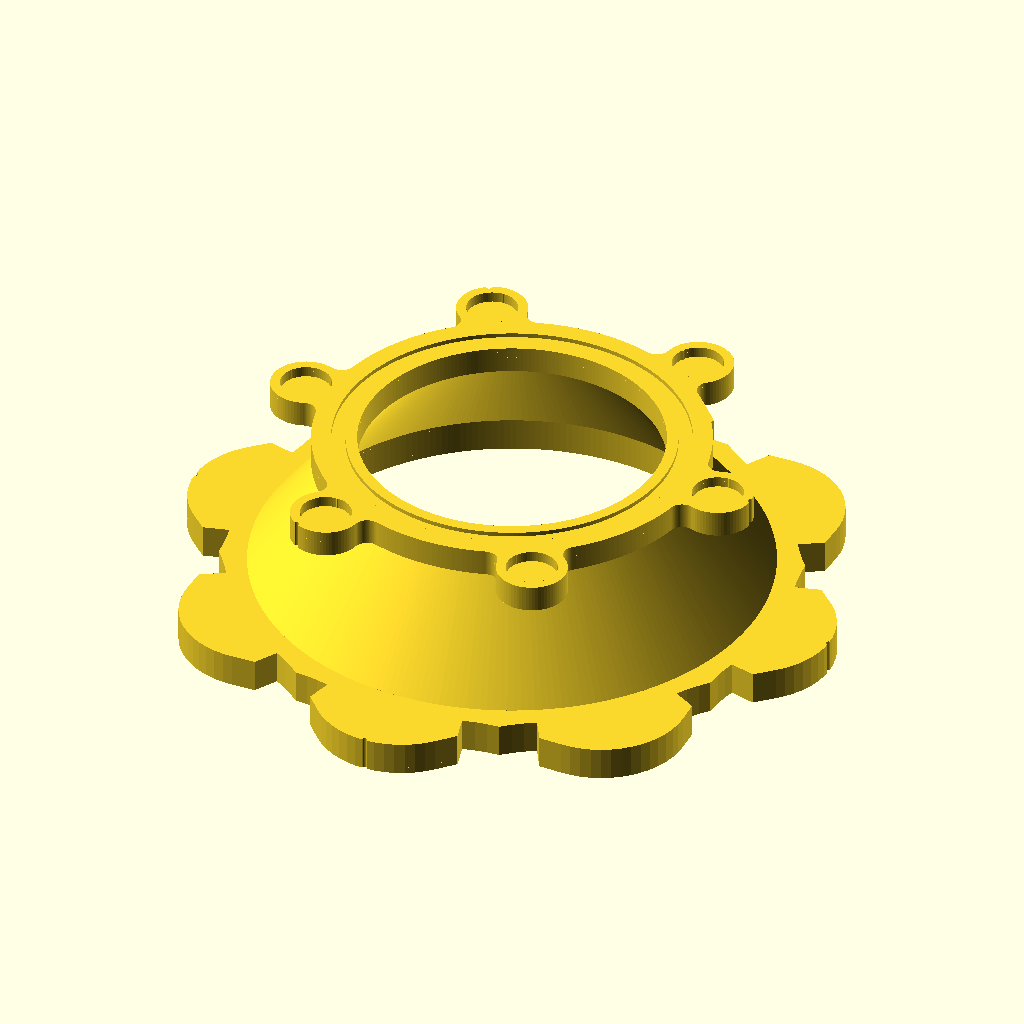
Cell 1: the model at its default parameters.
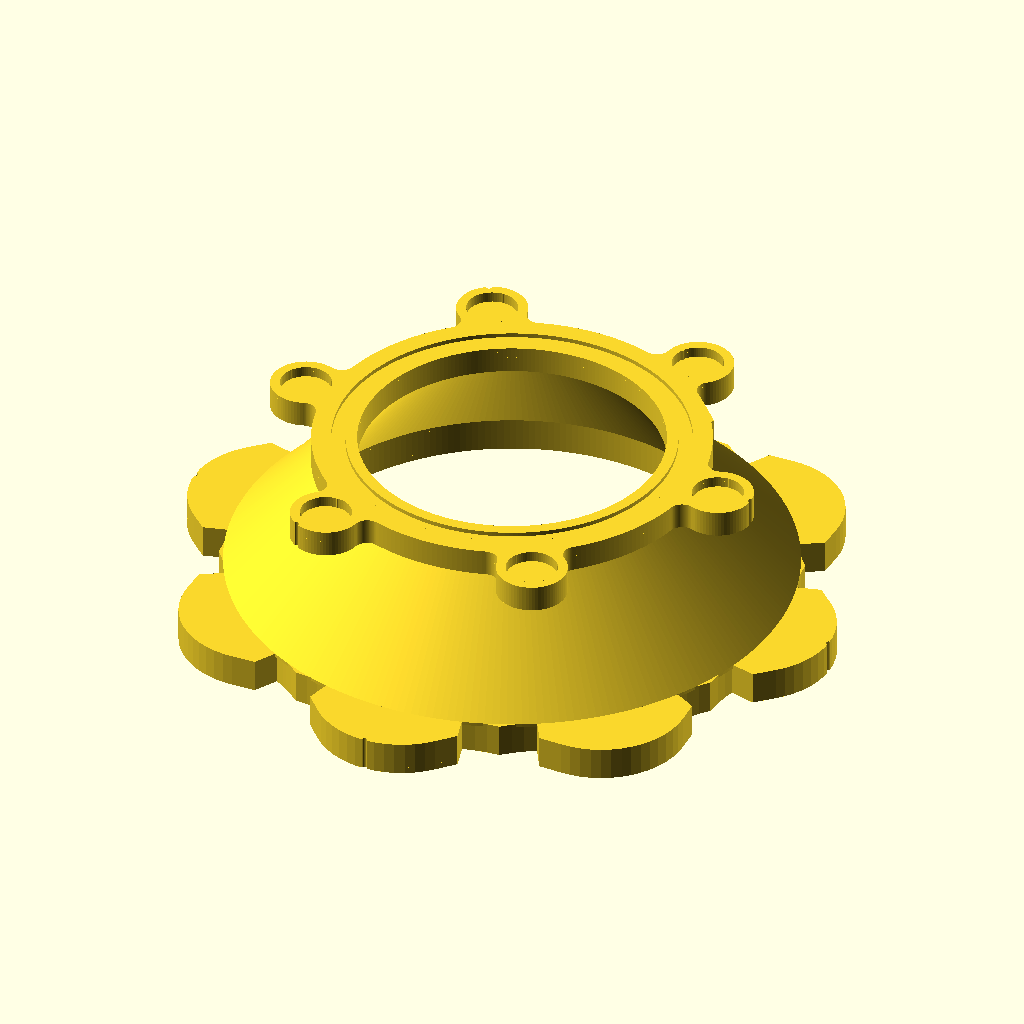
Cell 2: the same model with cone_wall0 = 14.
The same orthographic view direction (rotation 55°, 0°, 25°; colour scheme Cornfield) for every cell, with the view re-fitted per cell, so scale and position can differ between cells.
Source of the model, abluft/abluft_verjuengung.scad:
// =====================================================================
//  Verjuengung 150 -> 100/110: 150er Magnetflansch + Trichter + 110er-Ende (Magnetflansch, Schlauchstutzen oder Rohrstumpf)
//  Eigene Parameter (end110, Trichterwand, Rohrstumpf pipe_*) stehen HIER; gemeinsam genutzt (cone_len, stub_*, bead_*, adapter_t) in abluft_system.scad.
//  part = funnel | oring150_face | assembly
// =====================================================================
include <abluft_system.scad>

end110 = "magnet";      // 110er-Ende: "magnet" = Magnetflansch | "stub" = Schlauchstutzen mit Wulsten | "pipe" = glatter Rohrstumpf (gerade oder gewinkelt) zum Ueberstuelpen der Muffe eines 110er-Rohrs
cone_wall0   = 7.0;     // Wandstaerke (radial) am 150er-Ende

/* [Rohrstumpf am 110er-Ende (nur end110="pipe")] */
pipe_od      = 109;     // Aussendurchmesser des Stumpfs (Muffe des 110er-Rohrs wird darueber geschoben)
pipe_bore_d  = 100;     // Innendurchmesser (lichte Weite)
pipe_len     = 36;      // Laenge des geraden Stumpfs (bei Winkel: gemessen ab Ende des Bogens)
pipe_angle   = 0;       // 0 = gerade, sonst Winkel des Bogens in Grad (z. B. 45 oder 90)
pipe_straight = 0;      // "bend distance": ungebogene Strecke zwischen Trichter und Beginn des Bogens (nur bei pipe_angle > 0)
pipe_bend_r  = 80;      // Biegeradius der Mittellinie (muss groesser als pipe_od/2 sein)
pipe_dir     = 0;       // Richtung des Bogens um die Achse in Grad (0 = zur +X-Seite)
pipe_chamfer = 1.0;     // Einfuehrfase am Rohrende (aussen)


// ---- Rohrstumpf (gerade oder gewinkelt) als ein Polyeder ohne Boolesche Operationen ----
// Ringe senkrecht zum Pfad: [Mittelpunkt, Richtung e1 in der Biegeebene, Aussenradius]; Start bei z=0 in +Z-Richtung
NP = 240;
function pipe_path() =
    let(a = pipe_angle, Rb = pipe_bend_r,
        nb = a > 0 ? max(2, ceil(a / 5)) : 0,
        s  = a > 0 ? pipe_straight : 0,
        E  = [Rb * (1 - cos(a)), 0, s + Rb * sin(a)],
        t  = [sin(a), 0, cos(a)],
        e1 = [cos(a), 0, -sin(a)],
        ro = pipe_od / 2)
    concat([[[0, 0, 0], [1, 0, 0], ro]],
           s > 0 ? [[[0, 0, s], [1, 0, 0], ro]] : [],
           nb > 0 ? [for (k = [1 : nb]) let(f = a * k / nb) [[Rb * (1 - cos(f)), 0, s + Rb * sin(f)], [cos(f), 0, -sin(f)], ro]] : [],
           [[E + t * (pipe_len - pipe_chamfer), e1, ro]],
           [[E + t * pipe_len, e1, ro - pipe_chamfer]]);
module pipe_stub() {
    assert(pipe_angle == 0 || pipe_bend_r > pipe_od / 2 + 5, "pipe_bend_r muss deutlich groesser als pipe_od/2 sein");
    path = pipe_path();
    K = len(path);
    ri = pipe_bore_d / 2;
    // Punkte: erst alle Aussenringe, dann alle Innenringe (gleiche Winkelphase wie rotate_extrude)
    pts = concat(
        [for (k = [0 : K - 1]) for (i = [0 : NP - 1])
            path[k][0] + path[k][2] * (cos(360 * i / NP) * path[k][1] + sin(360 * i / NP) * [0, 1, 0])],
        [for (k = [0 : K - 1]) for (i = [0 : NP - 1])
            path[k][0] + ri * (cos(360 * i / NP) * path[k][1] + sin(360 * i / NP) * [0, 1, 0])]);
    faces = concat(
        [for (k = [0 : K - 2], i = [0 : NP - 1]) each let(j = (i + 1) % NP, a = k * NP + i, b = k * NP + j, c = (k + 1) * NP + j, d = (k + 1) * NP + i) [[a, d, c], [a, c, b]]],
        [for (k = [0 : K - 2], i = [0 : NP - 1]) each let(j = (i + 1) % NP, a = K * NP + k * NP + i, b = K * NP + k * NP + j, c = K * NP + (k + 1) * NP + j, d = K * NP + (k + 1) * NP + i) [[a, b, c], [a, c, d]]],
        [for (i = [0 : NP - 1]) each let(j = (i + 1) % NP) [[i, j, K * NP + j], [i, K * NP + j, K * NP + i]]],
        [for (i = [0 : NP - 1]) each let(j = (i + 1) % NP, o = (K - 1) * NP) [[o + i, K * NP + o + j, o + j], [o + i, K * NP + o + i, K * NP + o + j]]]);
    polyhedron(points = pts, faces = faces, convexity = 10);
}



echo(str("Magnete gesamt: inner=", n_mag_150, " nut=", n_mag_150, " funnel=", n_mag_150 + (end110=="magnet" ? n_mag_110 : 0)));


module funnel_body() {
    T = adapter_t;
    zc = T + cone_len;
    rc0 = bore_r + cone_wall0;
    ztop = zc + stub_len;
    beads = [for (k = [0 : bead_n - 1]) bead_first + k * bead_pitch];
    outer_stub = [ for (k = [0 : bead_n - 1]) each concat(
                        [[stub_r(beads[k] - bead_r), zc + beads[k] - bead_r]],
                        arc_pts(zc + beads[k], stub_r(beads[k]), bead_r),
                        [[stub_r(beads[k] + bead_r), zc + beads[k] + bead_r]]) ];
    if (end110 == "stub") {
        rotate_extrude($fn = 240)
            polygon(concat(
                [[bore_r, T - 1], [rc0, T - 1], [rc0, T], [stub_r0, zc], [stub_r0, zc + 0.01]],
                outer_stub,
                [[stub_r(stub_len), ztop - 1.5], [stub_r(stub_len) - 1.2, ztop],
                 [stub_bore_r + 1.0, ztop], [stub_bore_r, ztop - 1.0], [stub_bore_r, zc], [bore_r, T]]));
    } else if (end110 == "pipe") {
        rotate_extrude($fn = 240)
            polygon([[bore_r, T - 1], [rc0, T - 1], [rc0, T], [pipe_od / 2, zc], [pipe_bore_d / 2, zc], [bore_r, T]]);
        translate([0, 0, zc]) rotate(pipe_dir) pipe_stub();
    } else {
        rotate_extrude($fn = 240)
            polygon([[bore_r, T - 1], [rc0, T - 1], [rc0, T], [stub_r0, zc + 0.5],
                     [stub_bore_r, zc + 0.5], [stub_bore_r, zc], [bore_r, T]]);
    }
}
module part_funnel() {
    T = adapter_t;
    zc = T + cone_len;
    union() {
        mag_flange(T, n_mag_150, R150, lobe150, body150, lobe_offset_funnel, gr150_face, groove_depth_150, bore_r, 0, 0, true);
        funnel_body();
        if (end110 == "magnet")
            translate([0, 0, zc + flange110_t - 0.0]) mirror([0, 0, 1])
                mag_flange(flange110_t, n_mag_110, R110, lobe110, body110_r, 0, gr110, groove_depth_mag, stub_bore_r, 0, 0, false, 0, 0, pr110);
    }
}


part = "funnel";        // funnel | oring150_face | assembly   (muss nach dem include stehen)
if (part == "funnel") part_funnel();
else if (part == "oring150_face") dichtung_flach(gr150_face, groove_depth_150, groove_depth_150);
else if (part == "assembly") part_funnel();
Parameter table extracted from the source (name, type, default, range or options):
end110: string, default "magnet"
cone_wall0: number, default 7
pipe_od: number, default 109
pipe_bore_d: number, default 100
pipe_len: number, default 36
pipe_angle: number, default 0
pipe_straight: number, default 0
pipe_bend_r: number, default 80
pipe_dir: number, default 0
pipe_chamfer: number, default 1
NP: number, default 240
